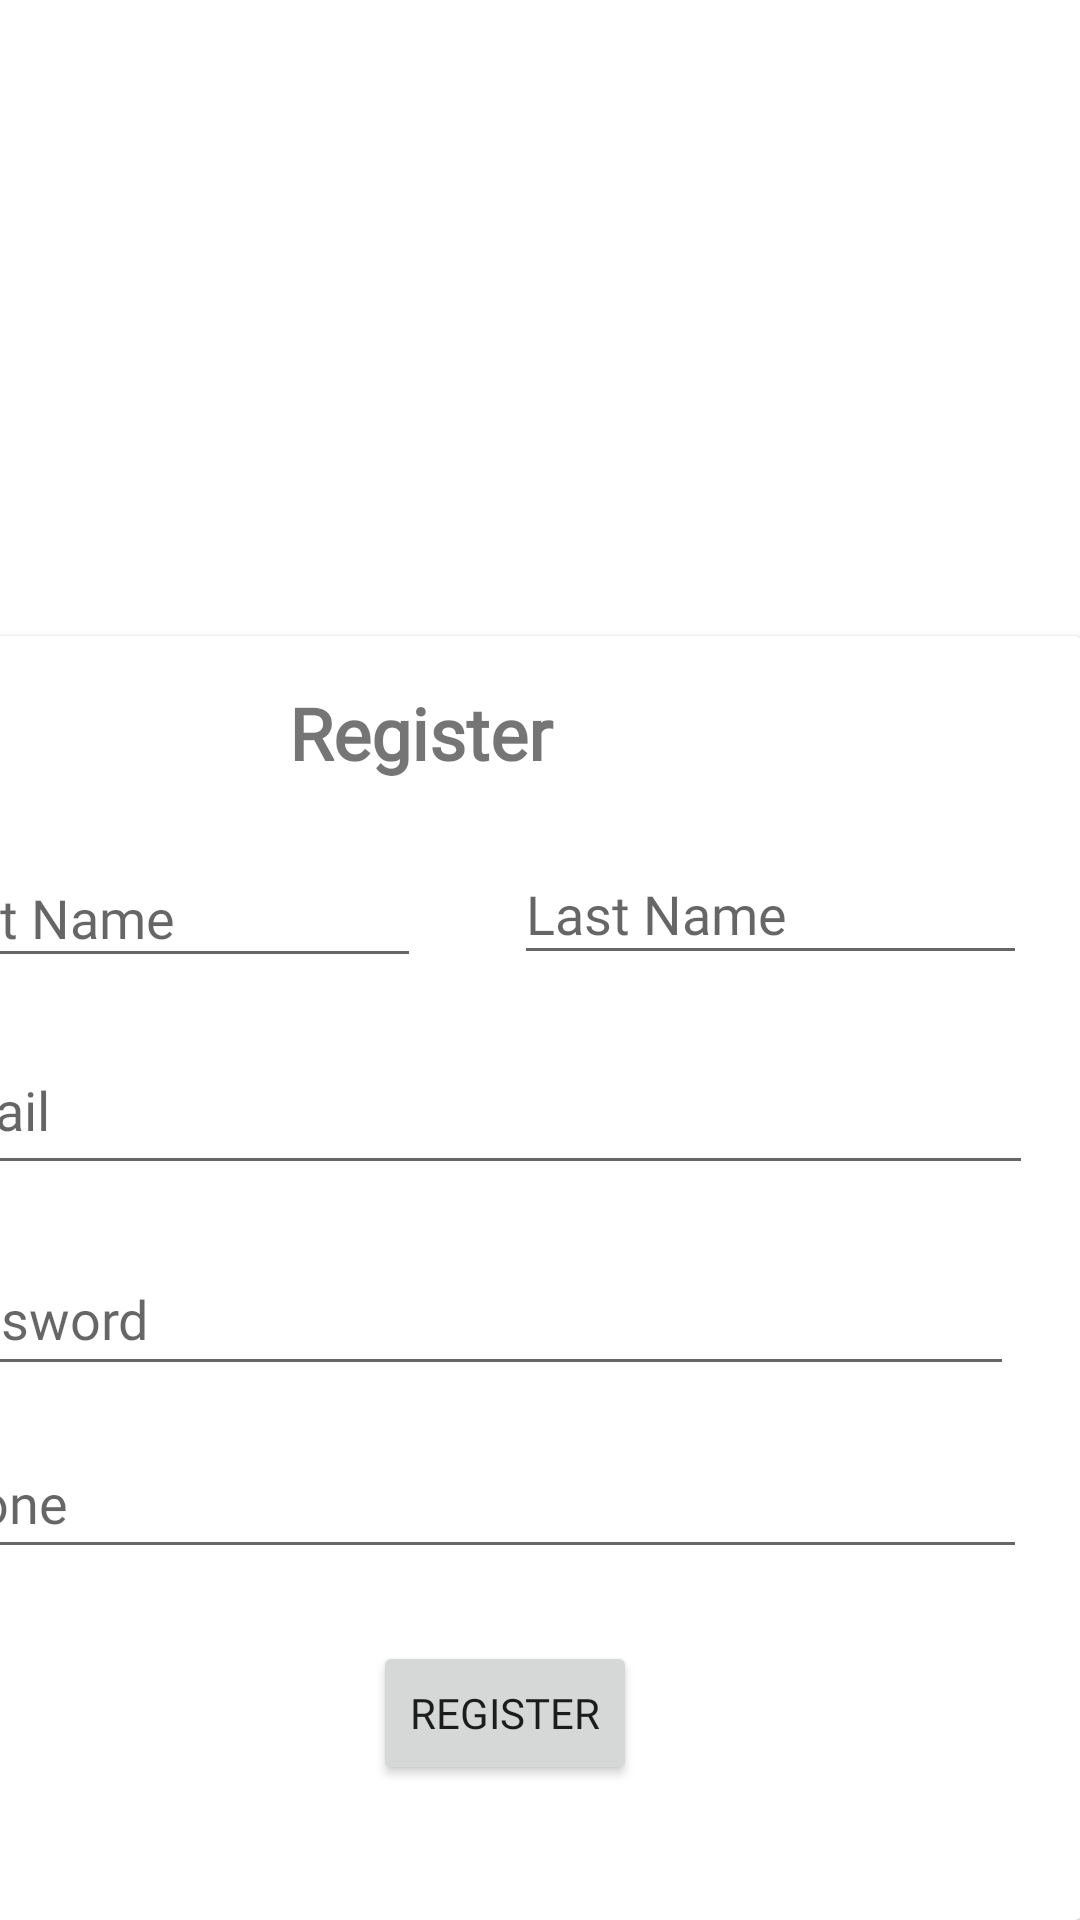

Here is an Android app screen rendered from its layout file. Give the layout XML and the strings, colors and styles it references.
<!-- AndroidManifest.xml: application theme Theme.MountainViewCafe -->
<!-- res/layout/activity_register.xml -->
<?xml version="1.0" encoding="utf-8"?>
<androidx.constraintlayout.widget.ConstraintLayout xmlns:android="http://schemas.android.com/apk/res/android"
    xmlns:app="http://schemas.android.com/apk/res-auto"
    xmlns:tools="http://schemas.android.com/tools"
    android:layout_width="match_parent"
    android:layout_height="match_parent"
    tools:context=".register">

    <androidx.cardview.widget.CardView
        android:id="@+id/cardView3"
        android:layout_width="410dp"
        android:layout_height="428dp"
        app:layout_constraintBottom_toBottomOf="parent"
        app:layout_constraintEnd_toEndOf="parent">

        <androidx.constraintlayout.widget.ConstraintLayout
            android:layout_width="match_parent"
            android:layout_height="match_parent">

            <EditText
                android:id="@+id/registerLastnameEditText"
                android:layout_width="171dp"
                android:layout_height="44dp"
                android:layout_marginTop="14dp"
                android:layout_marginEnd="18dp"
                android:ems="10"
                android:fontFamily="@font/montserrat"
                android:hint="Last Name"
                android:inputType="textPersonName"
                app:layout_constraintEnd_toEndOf="parent"
                app:layout_constraintTop_toBottomOf="@+id/textView2" />

            <EditText
                android:id="@+id/registerFirstnameEditText"
                android:layout_width="174dp"
                android:layout_height="43dp"
                android:layout_marginStart="16dp"
                android:layout_marginTop="16dp"
                android:ems="10"
                android:fontFamily="@font/montserrat"
                android:hint="First Name"
                android:inputType="textPersonName"
                app:layout_constraintStart_toStartOf="parent"
                app:layout_constraintTop_toBottomOf="@+id/textView2" />

            <EditText
                android:id="@+id/registerPasswordEdittext"
                android:layout_width="372dp"
                android:layout_height="48dp"
                android:layout_marginStart="15dp"
                android:layout_marginTop="19dp"
                android:layout_marginEnd="22dp"
                android:ems="10"
                android:fontFamily="@font/montserrat"
                android:hint="Password"
                android:inputType="textPassword"
                app:layout_constraintEnd_toEndOf="parent"
                app:layout_constraintStart_toStartOf="parent"
                app:layout_constraintTop_toBottomOf="@+id/registerEmailEditText" />

            <EditText
                android:id="@+id/registerEmailEditText"
                android:layout_width="376dp"
                android:layout_height="53dp"
                android:layout_marginStart="18dp"
                android:layout_marginTop="16dp"
                android:layout_marginEnd="16dp"
                android:ems="10"
                android:fontFamily="@font/montserrat"
                android:hint="Email"
                android:inputType="textPersonName"
                app:layout_constraintEnd_toEndOf="parent"
                app:layout_constraintStart_toStartOf="parent"
                app:layout_constraintTop_toBottomOf="@+id/registerFirstnameEditText" />

            <Button
                android:id="@+id/registerButton"
                android:layout_width="wrap_content"
                android:layout_height="wrap_content"
                android:layout_marginTop="24dp"
                android:layout_marginEnd="148dp"
                android:fontFamily="@font/montserrat"
                android:text="Register"
                app:layout_constraintEnd_toEndOf="parent"
                app:layout_constraintTop_toBottomOf="@+id/registerPhoneEditText" />

            <EditText
                android:id="@+id/registerPhoneEditText"
                android:layout_width="375dp"
                android:layout_height="47dp"
                android:layout_marginStart="17dp"
                android:layout_marginTop="14dp"
                android:layout_marginEnd="18dp"
                android:ems="10"
                android:fontFamily="@font/montserrat"
                android:hint="Phone"
                android:inputType="phone"
                app:layout_constraintEnd_toEndOf="parent"
                app:layout_constraintStart_toStartOf="parent"
                app:layout_constraintTop_toBottomOf="@+id/registerPasswordEdittext" />

            <TextView
                android:id="@+id/textView2"
                android:layout_width="115dp"
                android:layout_height="39dp"
                android:layout_marginTop="16dp"
                android:layout_marginEnd="149dp"
                android:fontFamily="@font/montserrat"
                android:text="Register"
                android:textSize="24sp"
                android:textStyle="bold"
                app:layout_constraintEnd_toEndOf="parent"
                app:layout_constraintTop_toTopOf="parent" />
        </androidx.constraintlayout.widget.ConstraintLayout>

    </androidx.cardview.widget.CardView>

    <ImageView
        android:id="@+id/imageView2"
        android:layout_width="407dp"
        android:layout_height="493dp"
        android:layout_marginTop="4dp"
        app:layout_constraintEnd_toStartOf="@+id/cardView3"
        app:layout_constraintHorizontal_bias="0.0"
        app:layout_constraintStart_toStartOf="parent"
        app:layout_constraintTop_toTopOf="parent"
        app:srcCompat="@drawable/coffee_background" />

</androidx.constraintlayout.widget.ConstraintLayout>
<!-- resources referenced by this layout -->
<resources>
  <style name="Theme.MountainViewCafe" parent="Theme.MaterialComponents.DayNight.DarkActionBar">
          
          <item name="colorPrimary">@color/purple_500</item>
          <item name="colorPrimaryVariant">@color/purple_700</item>
          <item name="colorOnPrimary">@color/white</item>
          
          <item name="colorSecondary">@color/teal_200</item>
          <item name="colorSecondaryVariant">@color/teal_700</item>
          <item name="colorOnSecondary">@color/black</item>
          
          <item name="android:statusBarColor">?attr/colorPrimaryVariant</item>
          
      </style>
  <!-- not gathered from this repository: default colours our renderer supplied (Android Studio template values) -->
  <color name="purple_500">#FF6200EE</color>
  <color name="purple_700">#FF3700B3</color>
  <color name="teal_200">#FF03DAC5</color>
  <color name="teal_700">#FF018786</color>
  <color name="black">#FF000000</color>
  <color name="white">#FFFFFFFF</color>
</resources>
